Labelled photos from "ipeo_hurricane_for_students", an image-classification folder in marioncalvo/IPEO_submission. The possible labels are: damage, no damage.

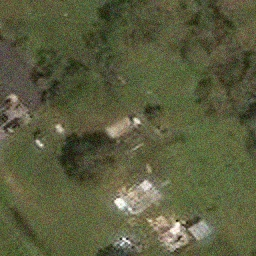
Label: damage

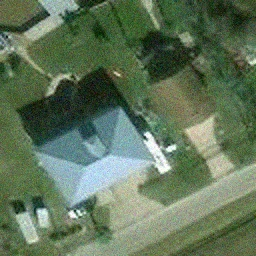
Label: no damage

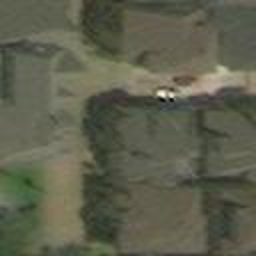
Label: damage

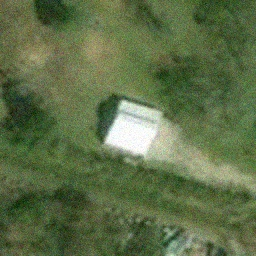
Label: no damage

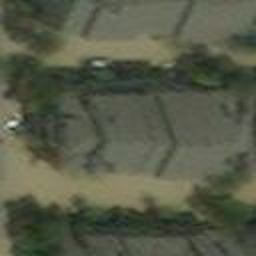
Label: damage

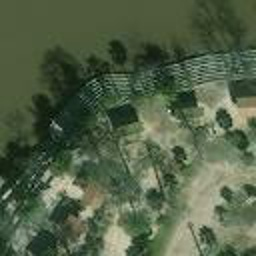
Label: no damage
